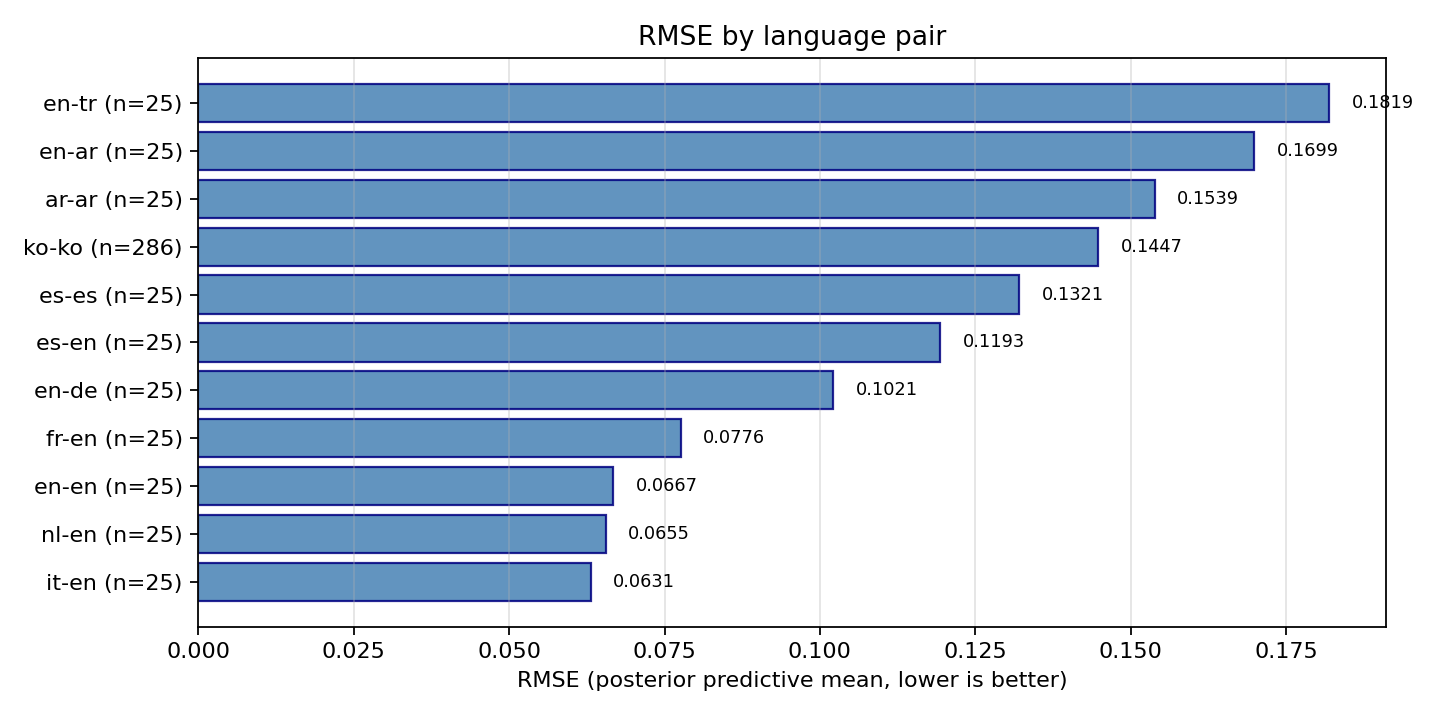

Source data for this figure (header and first rows):
language_pair, n, rmse, mse
ar-ar, 25, 0.1539, 0.02368
en-ar, 25, 0.1699, 0.02887
en-de, 25, 0.1021, 0.01043
en-en, 25, 0.06673, 0.004453
en-tr, 25, 0.1819, 0.0331
es-en, 25, 0.1193, 0.01424
es-es, 25, 0.1321, 0.01744
fr-en, 25, 0.07758, 0.006019
it-en, 25, 0.06309, 0.00398
ko-ko, 286, 0.1447, 0.02095
nl-en, 25, 0.06552, 0.004293
